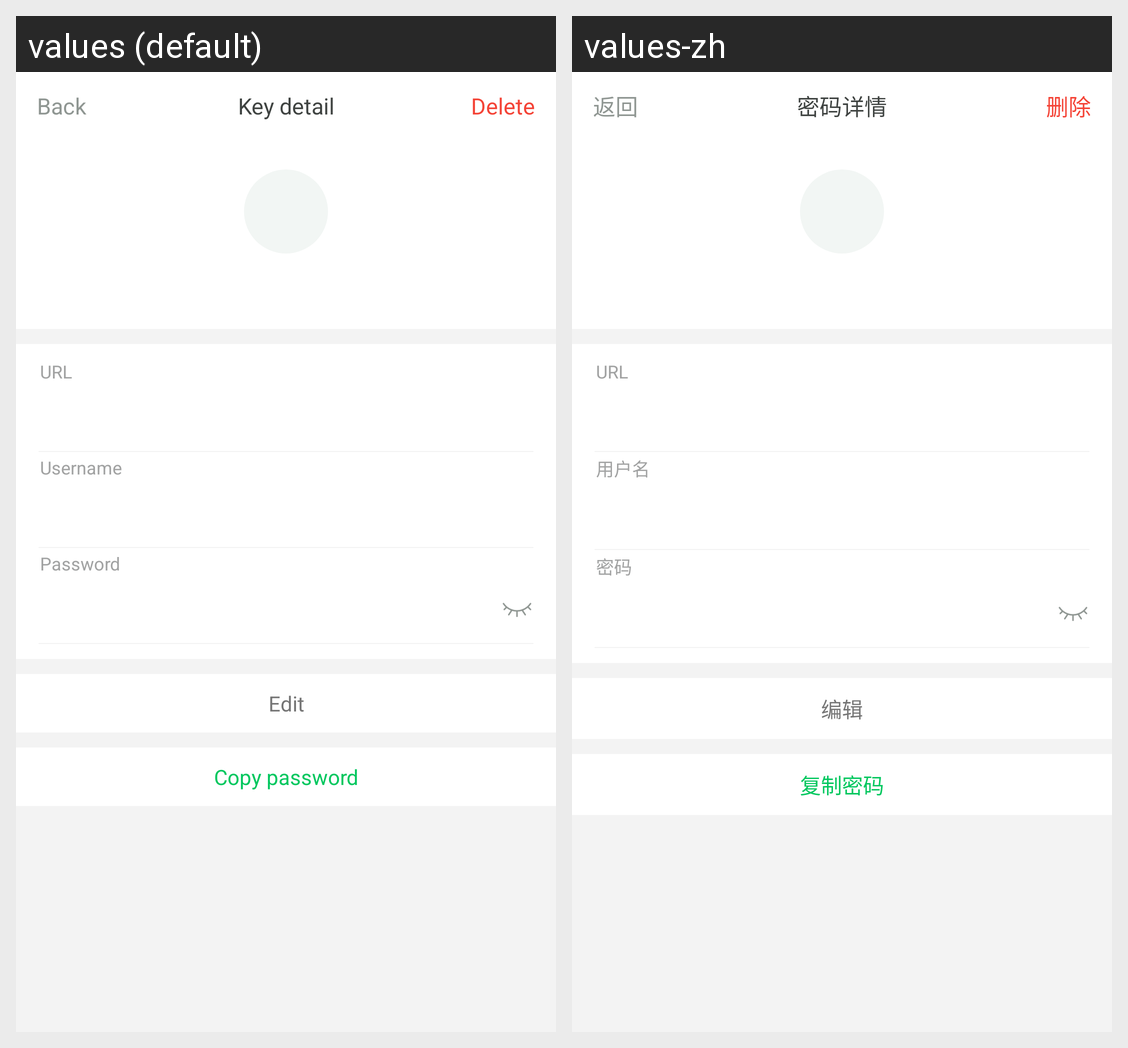

Locale-by-locale string values for the Android screen shown in this grid:
Android screen res/layout/activity_entry_detail.xml rendered under 2 locales, left to right: values (default), values-zh. Device: Nexus 5 (rendered at 1080×1920; each locale shown at half size, 540×960, under a caption strip naming it); theme AppTheme.
Strings drawn on this screen, with the default value and each locale's value (text and hints the layout hard-codes, and strings that could not be matched under every locale, appear in the picture but are not listed):

go_back
  values: Back
  values-zh: 返回

entry_detail
  values: Key detail
  values-zh: 密码详情

delete
  values: Delete
  values-zh: 删除

url
  values: URL
  values-zh: URL

username
  values: Username
  values-zh: 用户名

password
  values: Password
  values-zh: 密码

edit
  values: Edit
  values-zh: 编辑

copy_password
  values: Copy password
  values-zh: 复制密码
